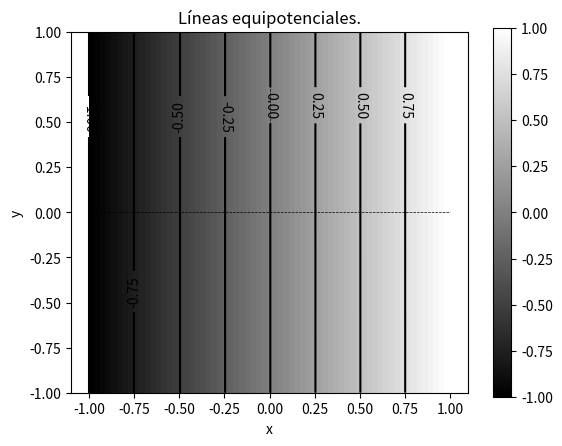

Write the Python code that produced this figure.
from math import *
import numpy as np
from numpy.linalg import norm
import matplotlib.pyplot as plt

def Gauss_Seidel(in_filas: int, in_cols:int, u_izq: float, u_der: float) -> np.array:
    V = np.zeros((in_filas+1, in_cols+1))

    # Establecemos los valores de contorno
    V[:, 0] = u_izq
    V[:, in_cols] = u_der

    tol = 1e-4

    # Por si acaso no converge el método.
    max_iterations = 10000
    n = 0
    
    # Bucle while hasta que la diferencia de las normas esté por debajo de la tolerancia.
    norma = norm(V)
    norma_anterior = norma + 5 # Nos aseguramos de entrar en el bucle while

    # Agoritmo de Gauss-Seidel
    while fabs(norma - norma_anterior) > tol:
        # Copiar la solución anterior
        u_old = np.copy(V)
        norma_anterior = norm(u_old)

        # Actualizar la solución en los puntos interiores
        for i in range(0, in_filas+1):
            for j in range(1, in_cols):
                    if i==0:
                        V[i,j] = 0.25 * (V[i,j] + V[i,j-1] + V[i,j+1] + V[i+1,j])
                    elif i==in_filas:
                        V[i,j] = 0.25 * (V[i-1,j] + V[i,j-1] + V[i,j+1] + V[i,j])
                    else:
                        V[i,j] = 0.25 * (V[i-1,j] + V[i,j-1] + V[i,j+1] + V[i+1,j])

        norma = norm(V)
        n += 1
        if n > max_iterations:
            print("El método no converge")
            return V
    
    return V, n


def main():
    # Condiciones de contorno.
    u_izq = -1
    u_der = 1

    # Dimensiones en las que dividimos.
    in_filas = 64
    in_columnas = 64

    print(f"-------------{in_filas}x{in_columnas}----------------")
        
    # Solución por métodos iterativos (Gauss-Seidel)
    V, n = Gauss_Seidel(in_filas, in_columnas, u_izq, u_der)
    np.savetxt("matriz.txt", V, fmt="%5.2f")

    # Representación gráfica de la placa
    fig, ax = plt.subplots(1,1)
    im = ax.imshow(V, cmap='gray', origin='lower', extent=[-1,1,-1,1])
    plt.colorbar(im, ax = ax)
    ax.set_title(f"Potencial.")
    ax.set_xlabel("x")
    ax.set_ylabel("y")
    x = np.linspace(-1,1,in_columnas+1)
    y = x*0
    ax.plot(x,y,'k', linestyle='--', linewidth=0.5)
    ax.plot(y,x,'k', linestyle='--', linewidth=0.5)
    plt.show()

    x = np.linspace(-1,1,in_columnas+1)
    y = np.linspace(-1,1,in_filas+1)
    cs=plt.contour(x,y,V,colors="k", negative_linestyles='solid')	
    plt.clabel(cs, inline=True)
    plt.xlabel("x")
    plt.ylabel("y")
    plt.xlim(-1.1,1.1)
    plt.title("Líneas equipotenciales.")
    plt.show()

    print(f"Número de iteraciones: {n}")

if __name__ == "__main__":
    main()